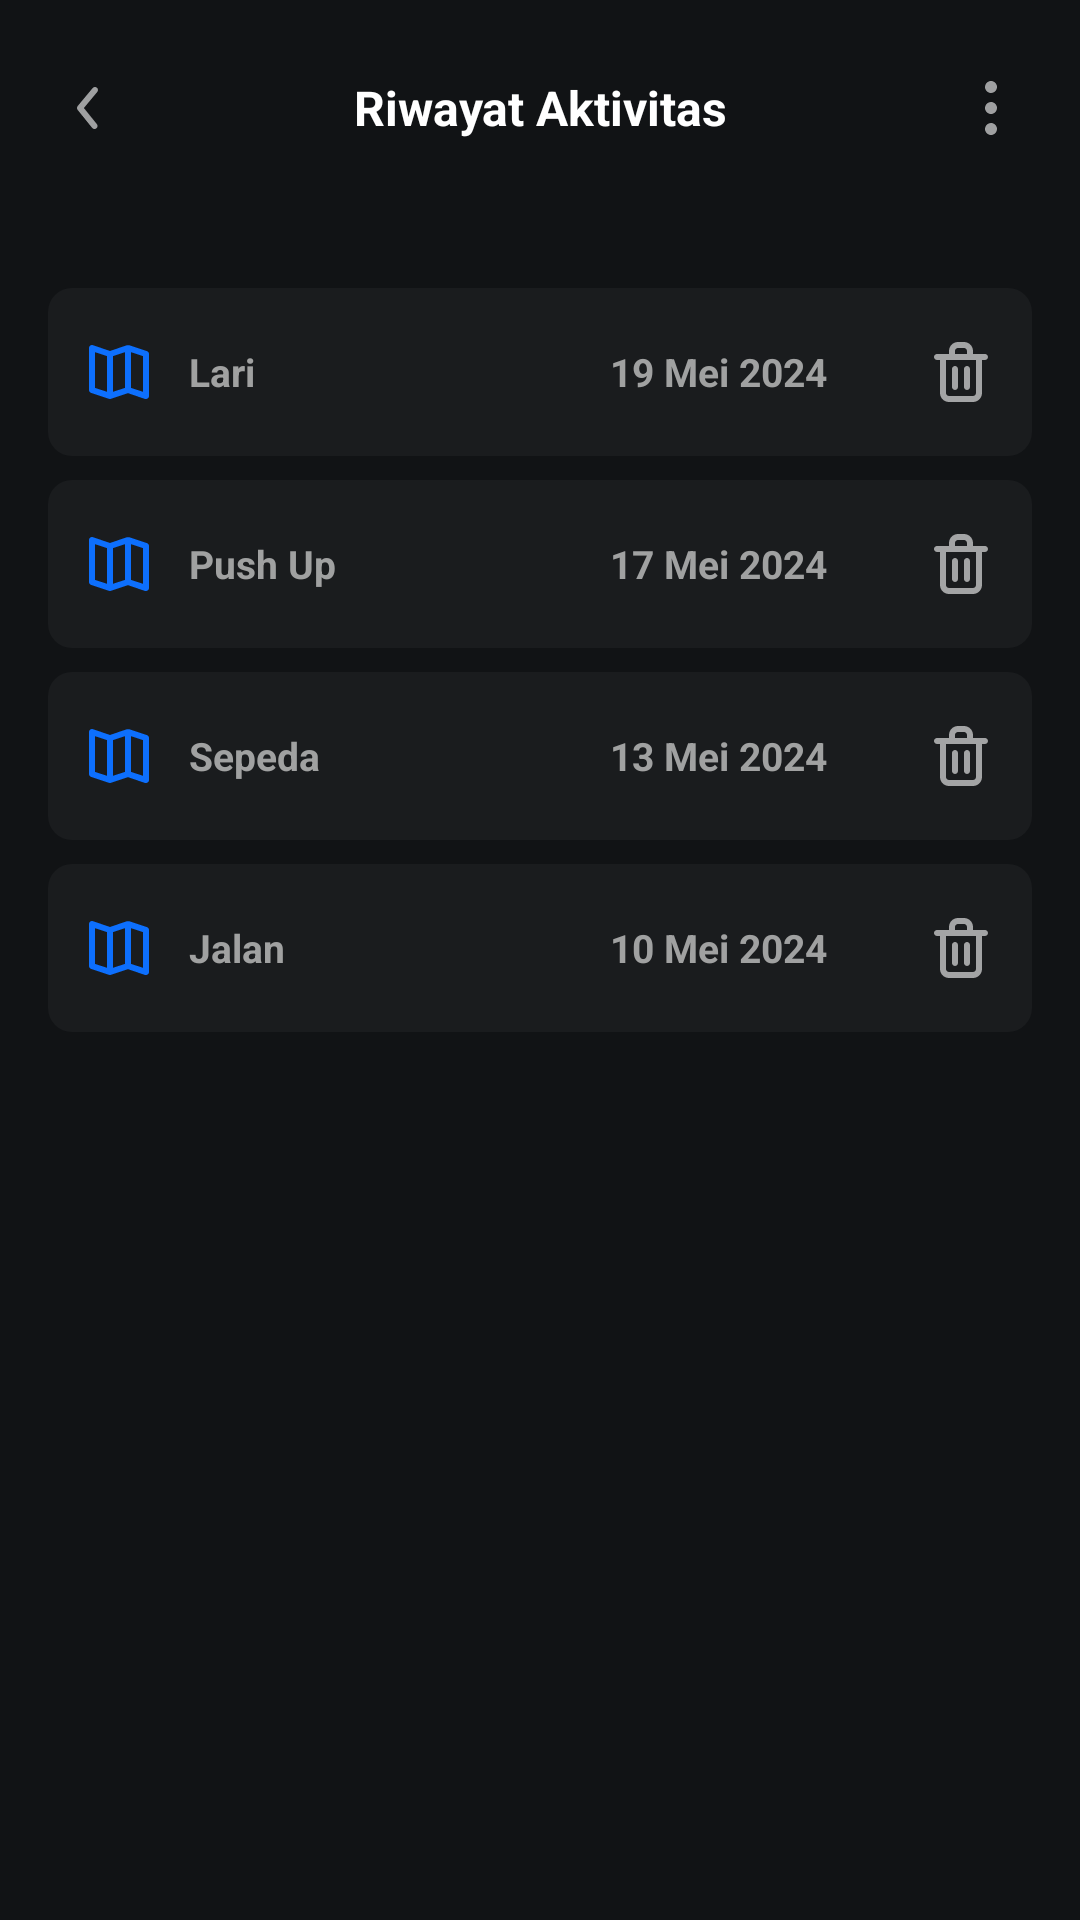

Reconstruct the res/layout file that produces this screen, plus the resources it refers to.
<!-- AndroidManifest.xml: activity theme Theme.Material3.Dark.NoActionBar -->
<!-- res/layout/activity_riwayat.xml -->
<?xml version="1.0" encoding="utf-8"?>
<ScrollView xmlns:android="http://schemas.android.com/apk/res/android"
    xmlns:app="http://schemas.android.com/apk/res-auto"
    xmlns:tools="http://schemas.android.com/tools"
    android:id="@+id/main"
    android:layout_width="match_parent"
    android:layout_height="match_parent"
    android:scrollbars="none"
    android:background="@color/bg_dark"
    tools:context=".menu.RiwayatActivity">

    <LinearLayout
        android:layout_width="match_parent"
        android:layout_height="match_parent"
        android:orientation="vertical" >

        <LinearLayout
            android:layout_width="match_parent"
            android:layout_height="wrap_content"
            android:orientation="horizontal"
            android:layout_marginHorizontal="16dp"
            android:layout_marginTop="24dp" >

            <ImageView
                android:layout_width="0dp"
                android:layout_height="wrap_content"
                android:layout_weight="1"
                android:src="@drawable/icon_arrow_left" />

            <TextView
                android:layout_width="0dp"
                android:layout_height="wrap_content"
                android:layout_weight="10"
                android:gravity="center"
                android:layout_gravity="center_vertical"
                android:textSize="16sp"
                android:textStyle="bold"
                android:textColor="@color/white"
                android:text="Riwayat Aktivitas" />

            <ImageView
                android:layout_width="0dp"
                android:layout_height="wrap_content"
                android:layout_weight="1"
                android:src="@drawable/icon_elipsis" />
        </LinearLayout>

        <LinearLayout
            android:layout_width="match_parent"
            android:layout_height="wrap_content"
            android:orientation="horizontal"
            android:layout_marginHorizontal="16dp"
            android:layout_marginTop="48dp"
            android:paddingHorizontal="8dp"
            android:paddingVertical="16dp"
            android:background="@drawable/bg_edit_text">

            <ImageView
                android:layout_width="0dp"
                android:layout_height="wrap_content"
                android:layout_weight="1"
                android:src="@drawable/icon_activity_blue" />

            <TextView
                android:layout_width="0dp"
                android:layout_height="wrap_content"
                android:layout_weight="4"
                android:layout_gravity="center_vertical"
                android:layout_marginStart="8dp"
                android:textSize="13sp"
                android:textStyle="bold"
                android:textColor="@color/white_60"
                android:layout_marginEnd="16dp"
                android:text="Lari" />

            <TextView
                android:layout_width="0dp"
                android:layout_height="wrap_content"
                android:layout_weight="3"
                android:layout_gravity="center_vertical"
                android:layout_marginEnd="8dp"
                android:textSize="13sp"
                android:textStyle="bold"
                android:textColor="@color/white_60"
                android:text="19 Mei 2024" />

            <ImageView
                android:layout_width="0dp"
                android:layout_height="wrap_content"
                android:layout_weight="1"
                android:src="@drawable/icon_trash" />
        </LinearLayout>

        <LinearLayout
            android:layout_width="match_parent"
            android:layout_height="wrap_content"
            android:orientation="horizontal"
            android:layout_marginHorizontal="16dp"
            android:layout_marginTop="8dp"
            android:paddingHorizontal="8dp"
            android:paddingVertical="16dp"
            android:background="@drawable/bg_edit_text">

            <ImageView
                android:layout_width="0dp"
                android:layout_height="wrap_content"
                android:layout_weight="1"
                android:src="@drawable/icon_activity_blue" />

            <TextView
                android:layout_width="0dp"
                android:layout_height="wrap_content"
                android:layout_weight="4"
                android:layout_gravity="center_vertical"
                android:layout_marginStart="8dp"
                android:textSize="13sp"
                android:textStyle="bold"
                android:textColor="@color/white_60"
                android:layout_marginEnd="16dp"
                android:text="Push Up" />

            <TextView
                android:layout_width="0dp"
                android:layout_height="wrap_content"
                android:layout_weight="3"
                android:layout_gravity="center_vertical"
                android:layout_marginEnd="8dp"
                android:textSize="13sp"
                android:textStyle="bold"
                android:textColor="@color/white_60"
                android:text="17 Mei 2024" />

            <ImageView
                android:layout_width="0dp"
                android:layout_height="wrap_content"
                android:layout_weight="1"
                android:src="@drawable/icon_trash" />
        </LinearLayout>

        <LinearLayout
            android:layout_width="match_parent"
            android:layout_height="wrap_content"
            android:orientation="horizontal"
            android:layout_marginHorizontal="16dp"
            android:layout_marginTop="8dp"
            android:paddingHorizontal="8dp"
            android:paddingVertical="16dp"
            android:background="@drawable/bg_edit_text">

            <ImageView
                android:layout_width="0dp"
                android:layout_height="wrap_content"
                android:layout_weight="1"
                android:src="@drawable/icon_activity_blue" />

            <TextView
                android:layout_width="0dp"
                android:layout_height="wrap_content"
                android:layout_weight="4"
                android:layout_gravity="center_vertical"
                android:layout_marginStart="8dp"
                android:textSize="13sp"
                android:textStyle="bold"
                android:textColor="@color/white_60"
                android:layout_marginEnd="16dp"
                android:text="Sepeda" />

            <TextView
                android:layout_width="0dp"
                android:layout_height="wrap_content"
                android:layout_weight="3"
                android:layout_gravity="center_vertical"
                android:layout_marginEnd="8dp"
                android:textSize="13sp"
                android:textStyle="bold"
                android:textColor="@color/white_60"
                android:text="13 Mei 2024" />

            <ImageView
                android:layout_width="0dp"
                android:layout_height="wrap_content"
                android:layout_weight="1"
                android:src="@drawable/icon_trash" />
        </LinearLayout>

        <LinearLayout
            android:layout_width="match_parent"
            android:layout_height="wrap_content"
            android:orientation="horizontal"
            android:layout_marginHorizontal="16dp"
            android:layout_marginTop="8dp"
            android:paddingHorizontal="8dp"
            android:paddingVertical="16dp"
            android:background="@drawable/bg_edit_text">

            <ImageView
                android:layout_width="0dp"
                android:layout_height="wrap_content"
                android:layout_weight="1"
                android:src="@drawable/icon_activity_blue" />

            <TextView
                android:layout_width="0dp"
                android:layout_height="wrap_content"
                android:layout_weight="4"
                android:layout_gravity="center_vertical"
                android:layout_marginStart="8dp"
                android:textSize="13sp"
                android:textStyle="bold"
                android:textColor="@color/white_60"
                android:layout_marginEnd="16dp"
                android:text="Jalan" />

            <TextView
                android:layout_width="0dp"
                android:layout_height="wrap_content"
                android:layout_weight="3"
                android:layout_gravity="center_vertical"
                android:layout_marginEnd="8dp"
                android:textSize="13sp"
                android:textStyle="bold"
                android:textColor="@color/white_60"
                android:text="10 Mei 2024" />

            <ImageView
                android:layout_width="0dp"
                android:layout_height="wrap_content"
                android:layout_weight="1"
                android:src="@drawable/icon_trash" />
        </LinearLayout>

    </LinearLayout>

</ScrollView>
<!-- resources referenced by this layout -->
<resources>
  <color name="bg_dark">#111315</color>
  <color name="white">#FFFFFFFF</color>
  <color name="white_60">#A0A1A1</color>
  <!-- drawable bg_edit_text (drawable) -->
  <?xml version="1.0" encoding="utf-8"?>
  <shape xmlns:android="http://schemas.android.com/apk/res/android"
      android:shape="rectangle">
      <solid android:color="@color/bg_dark_soft" />
      <corners android:radius="8dp" />
  </shape>
  <!-- drawable icon_activity_blue (drawable) -->
  <vector xmlns:android="http://schemas.android.com/apk/res/android"
      android:width="24dp"
      android:height="24dp"
      android:viewportWidth="24"
      android:viewportHeight="24">
    <path
        android:pathData="M21.32,5.05L15.32,3.05H15.25C15.203,3.045 15.157,3.045 15.11,3.05H14.68L9,5L3.32,3.05C3.17,3 3.01,2.987 2.853,3.012C2.697,3.036 2.548,3.097 2.42,3.19C2.291,3.282 2.185,3.403 2.112,3.544C2.039,3.685 2.001,3.841 2,4V18C1.999,18.21 2.065,18.414 2.187,18.585C2.309,18.755 2.481,18.883 2.68,18.95L8.68,20.95C8.881,21.016 9.099,21.016 9.3,20.95L15,19.05L20.68,21C20.786,21.014 20.894,21.014 21,21C21.209,21.003 21.413,20.936 21.58,20.81C21.709,20.718 21.815,20.597 21.888,20.456C21.961,20.315 21.999,20.159 22,20V6C22,5.79 21.935,5.586 21.813,5.415C21.691,5.245 21.519,5.117 21.32,5.05ZM8,18.61L4,17.28V5.39L8,6.72V18.61ZM14,17.28L10,18.61V6.72L14,5.39V17.28ZM20,18.61L16,17.28V5.39L20,6.72V18.61Z"
        android:fillColor="#0D6FFD"/>
  </vector>
  <!-- drawable icon_arrow_left (drawable) -->
  <vector xmlns:android="http://schemas.android.com/apk/res/android"
      android:width="24dp"
      android:height="24dp"
      android:viewportWidth="24"
      android:viewportHeight="24">
    <path
        android:pathData="M13.83,19C13.681,19 13.533,18.968 13.398,18.903C13.263,18.839 13.144,18.746 13.05,18.63L8.22,12.63C8.073,12.451 7.993,12.227 7.993,11.995C7.993,11.763 8.073,11.539 8.22,11.36L13.22,5.36C13.39,5.156 13.634,5.027 13.898,5.003C14.163,4.979 14.426,5.06 14.63,5.23C14.834,5.4 14.963,5.644 14.987,5.908C15.011,6.172 14.93,6.436 14.76,6.64L10.29,12L14.61,17.36C14.732,17.507 14.81,17.685 14.834,17.875C14.858,18.065 14.827,18.257 14.745,18.43C14.663,18.602 14.533,18.747 14.371,18.849C14.209,18.95 14.021,19.002 13.83,19Z"
        android:fillColor="#ffffff"
        android:fillAlpha="0.6"/>
  </vector>
  <!-- drawable icon_elipsis (drawable) -->
  <vector xmlns:android="http://schemas.android.com/apk/res/android"
      android:width="24dp"
      android:height="24dp"
      android:viewportWidth="24"
      android:viewportHeight="24">
    <path
        android:pathData="M12,7C12.396,7 12.782,6.883 13.111,6.663C13.44,6.443 13.696,6.131 13.848,5.765C13.999,5.4 14.039,4.998 13.962,4.61C13.884,4.222 13.694,3.865 13.414,3.586C13.134,3.306 12.778,3.116 12.39,3.038C12.002,2.961 11.6,3.001 11.235,3.152C10.869,3.304 10.557,3.56 10.337,3.889C10.117,4.218 10,4.604 10,5C10,5.53 10.211,6.039 10.586,6.414C10.961,6.789 11.47,7 12,7ZM12,17C11.604,17 11.218,17.117 10.889,17.337C10.56,17.557 10.304,17.869 10.152,18.235C10.001,18.6 9.961,19.002 10.038,19.39C10.116,19.778 10.306,20.135 10.586,20.414C10.866,20.694 11.222,20.884 11.61,20.962C11.998,21.039 12.4,20.999 12.765,20.848C13.131,20.696 13.443,20.44 13.663,20.111C13.883,19.782 14,19.396 14,19C14,18.47 13.789,17.961 13.414,17.586C13.039,17.211 12.53,17 12,17ZM12,10C11.604,10 11.218,10.117 10.889,10.337C10.56,10.557 10.304,10.869 10.152,11.235C10.001,11.6 9.961,12.002 10.038,12.39C10.116,12.778 10.306,13.134 10.586,13.414C10.866,13.694 11.222,13.884 11.61,13.962C11.998,14.039 12.4,13.999 12.765,13.848C13.131,13.696 13.443,13.44 13.663,13.111C13.883,12.782 14,12.396 14,12C14,11.47 13.789,10.961 13.414,10.586C13.039,10.211 12.53,10 12,10Z"
        android:fillColor="#ffffff"
        android:fillAlpha="0.6"/>
  </vector>
  <color name="bg_dark_soft">#1A1C1E</color>
</resources>
